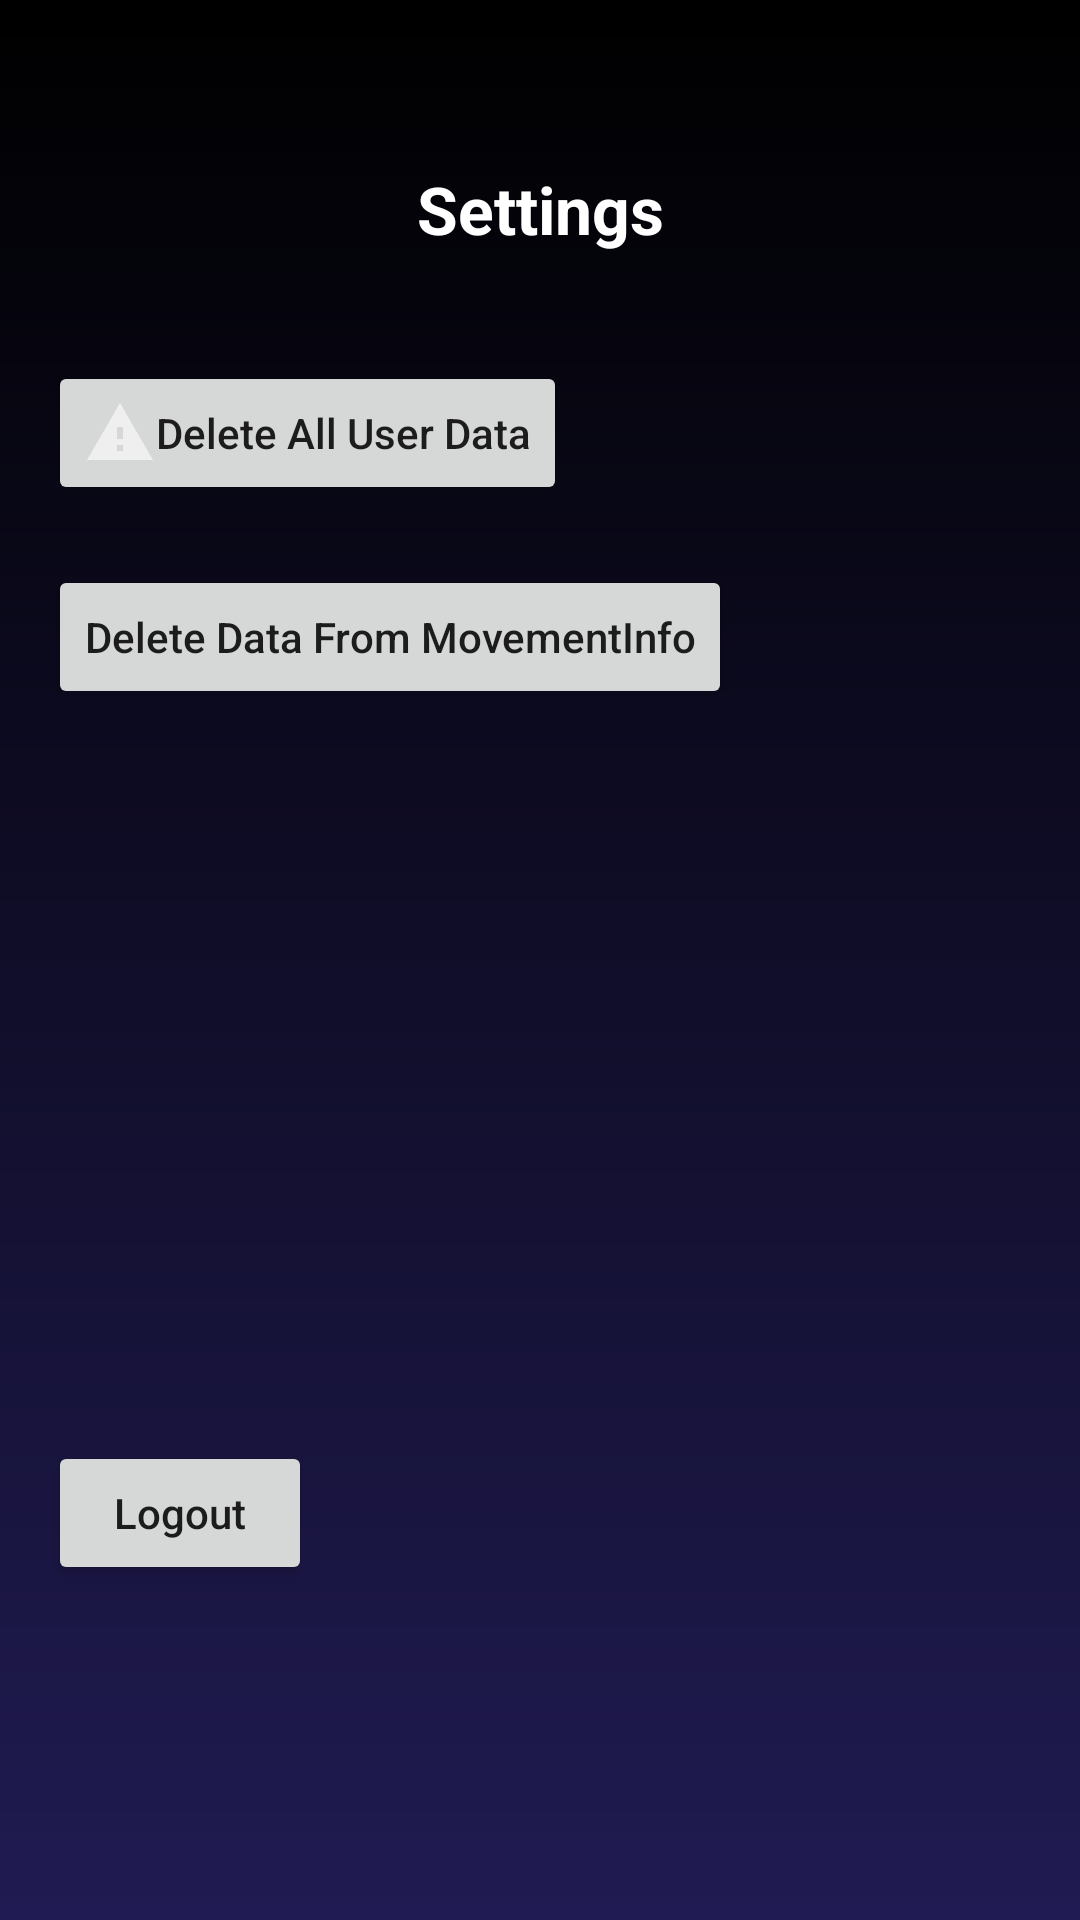

This screen was rendered from an Android layout file. Write that file and the resources it references.
<!-- AndroidManifest.xml: application theme Theme.SleepTracker3 -->
<!-- res/layout/fragment_settings.xml -->
<?xml version="1.0" encoding="utf-8"?>
<androidx.constraintlayout.widget.ConstraintLayout xmlns:android="http://schemas.android.com/apk/res/android"
    xmlns:app="http://schemas.android.com/apk/res-auto"
    xmlns:tools="http://schemas.android.com/tools"
    android:layout_width="match_parent"
    android:layout_height="match_parent"
    android:background="@drawable/gradient"
    tools:context=".SettingsFragment">


    <Button
        android:id="@+id/idBtnDeleteAll"
        android:layout_width="wrap_content"
        android:layout_height="wrap_content"
        android:layout_alignParentEnd="true"
        android:layout_marginStart="16dp"
        android:layout_marginTop="36dp"
        android:drawableLeft="@drawable/ic_warning"
        android:text="Delete All User Data"
        android:textAllCaps="false"
        app:layout_constraintStart_toStartOf="parent"
        app:layout_constraintTop_toBottomOf="@+id/textView"
        tools:ignore="MissingConstraints" />

    <Button
        android:id="@+id/idBtnLogout"
        android:layout_width="wrap_content"
        android:layout_height="wrap_content"
        android:layout_alignParentEnd="true"
        android:layout_marginStart="16dp"
        android:layout_marginTop="396dp"
        android:text="Logout"
        android:textAllCaps="false"
        app:layout_constraintStart_toStartOf="parent"
        app:layout_constraintTop_toBottomOf="@+id/textView"
        tools:ignore="MissingConstraints" />

    <Button
        android:id="@+id/idBtnDelete"
        android:layout_width="wrap_content"
        android:layout_height="wrap_content"
        android:layout_alignParentEnd="true"
        android:layout_marginStart="16dp"
        android:layout_marginTop="20dp"
        android:text="Delete Data From MovementInfo"
        android:textAllCaps="false"
        app:layout_constraintStart_toStartOf="parent"
        app:layout_constraintTop_toBottomOf="@+id/idBtnDeleteAll"
        tools:ignore="MissingConstraints" />

    <TextView
        android:id="@+id/textView"
        android:layout_width="wrap_content"
        android:layout_height="wrap_content"
        android:text="Settings"
        android:textColor="@color/white"
        android:textSize="22sp"
        android:textStyle="bold"
        app:layout_constraintBottom_toBottomOf="parent"
        app:layout_constraintEnd_toEndOf="parent"
        app:layout_constraintHorizontal_bias="0.5"
        app:layout_constraintStart_toStartOf="parent"
        app:layout_constraintTop_toTopOf="parent"
        app:layout_constraintVertical_bias="0.09
" />

</androidx.constraintlayout.widget.ConstraintLayout>
<!-- resources referenced by this layout -->
<resources>
  <color name="white">#FFFFFFFF</color>
  <!-- drawable gradient (drawable) -->
  <?xml version="1.0" encoding="utf-8"?>
  <shape xmlns:android="http://schemas.android.com/apk/res/android"
      android:shape="rectangle">
      <gradient
          android:startColor="@color/background_start"
          android:endColor="@color/background_end"
          android:angle="90" />
  </shape>
  
  <!-- drawable ic_warning (drawable-anydpi) -->
  <vector xmlns:android="http://schemas.android.com/apk/res/android"
      android:width="24dp"
      android:height="24dp"
      android:viewportWidth="24"
      android:viewportHeight="24"
      android:tint="@color/warning"
      android:alpha="0.6">
    <path
        android:fillColor="@android:color/white"
        android:pathData="M1,21h22L12,2 1,21zM13,18h-2v-2h2v2zM13,14h-2v-4h2v4z"/>
  </vector>
  <style name="Theme.SleepTracker3" parent="Theme.MaterialComponents.DayNight.DarkActionBar">
          
          <item name="colorPrimary">@color/button_background</item> 
          <item name="colorPrimaryVariant">@color/statusbar</item>
          <item name="colorOnPrimary">@color/white</item>
          
          <item name="colorSecondary">@color/active_el</item>
          <item name="colorSecondaryVariant">@color/active_el</item>
          <item name="colorOnSecondary">@color/black</item>
          
          <item name="android:statusBarColor" tools:targetApi="l">?attr/colorPrimaryVariant</item>
          
      </style>
  <color name="background_start">#201B52</color>
  <color name="background_end">#000000</color>
  <color name="warning">#fff</color>
  <color name="button_background">#4C2F8F</color>
  <color name="statusbar">#FF000000</color>
  <color name="active_el">#FFF173</color>
  <color name="black">#FF000000</color>
</resources>
